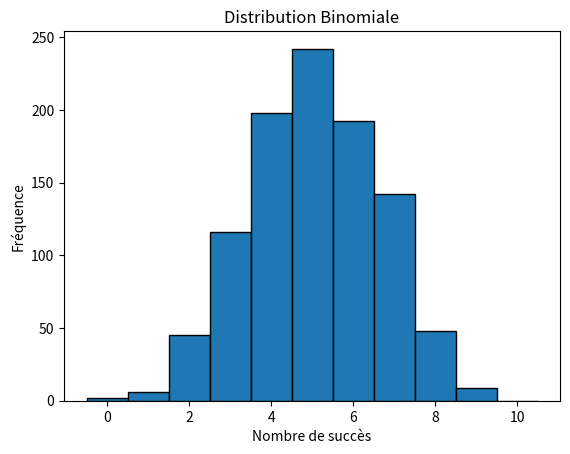

Python code for this plot:
#!/usr/bin/env python3
"""
=====================================================================================================================================================

 /$$      /$$             /$$     /$$                                 /$$     /$$                              
| $$$    /$$$            | $$    | $$                                | $$    |__/                              
| $$$$  /$$$$  /$$$$$$  /$$$$$$  | $$$$$$$  /$$$$$$/$$$$   /$$$$$$  /$$$$$$   /$$  /$$$$$$  /$$   /$$  /$$$$$$ 
| $$ $$/$$ $$ |____  $$|_  $$_/  | $$__  $$| $$_  $$_  $$ |____  $$|_  $$_/  | $$ /$$__  $$| $$  | $$ /$$__  $$
| $$  $$$| $$  /$$$$$$$  | $$    | $$  \ $$| $$ \ $$ \ $$  /$$$$$$$  | $$    | $$| $$  \ $$| $$  | $$| $$$$$$$$
| $$\  $ | $$ /$$__  $$  | $$ /$$| $$  | $$| $$ | $$ | $$ /$$__  $$  | $$ /$$| $$| $$  | $$| $$  | $$| $$_____/
| $$ \/  | $$|  $$$$$$$  |  $$$$/| $$  | $$| $$ | $$ | $$|  $$$$$$$  |  $$$$/| $$|  $$$$$$$|  $$$$$$/|  $$$$$$$
|__/     |__/ \_______/   \___/  |__/  |__/|__/ |__/ |__/ \_______/   \___/  |__/ \____  $$ \______/  \_______/
                                                                                       | $$                    
                                                                                       | $$                    
                                                                                       |__/                    
=====================================================================================================================================================
=====================================================================================================================================================
 Script     : Loi_Binomiale.py
[redacted]
 Date       : 19/09/2024
 Description: 
=====================================================================================================================================================
"""
import numpy as np
import matplotlib.pyplot as plt

n = 10  # nombre d'essais
p = 0.5  # probabilité de succès
size = 1000  # nombre de simulations

data = np.random.binomial(n, p, size)

plt.hist(data, bins=range(n+2), edgecolor='black', align='left')
plt.title("Distribution Binomiale")
plt.xlabel("Nombre de succès")
plt.ylabel("Fréquence")
plt.show()
